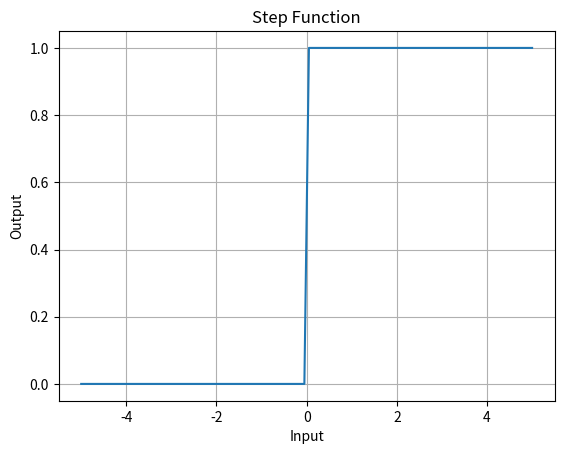
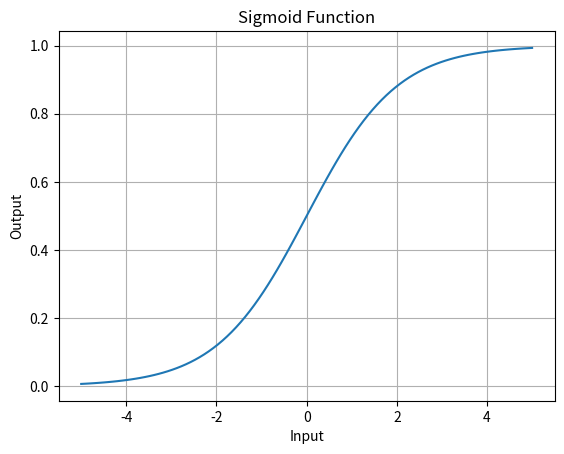
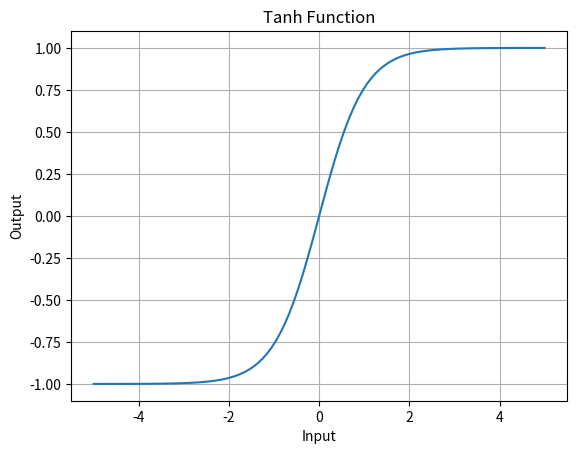
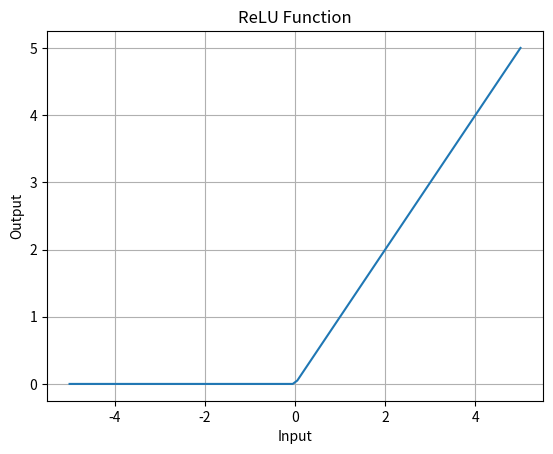
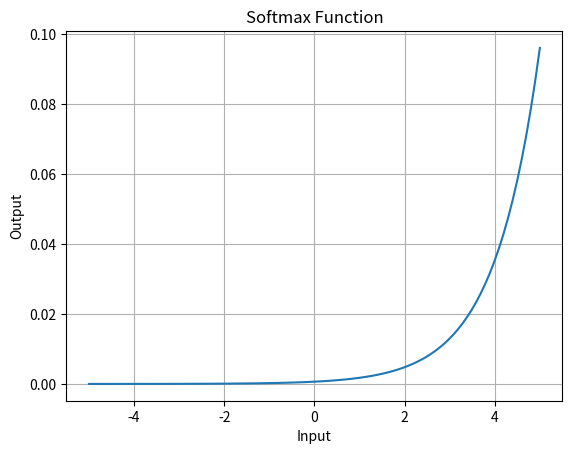

Write the Python code that produced these figures, in order.
import numpy as np
import matplotlib.pyplot as plt
x = np.linspace(-5, 5, 100)
functions = {
 "Step": np.where(x >= 0, 1, 0),
 "Sigmoid": 1 / (1 + np.exp(-x)),
 "Tanh": np.tanh(x),
 "ReLU": np.maximum(0, x),
 "Softmax": np.exp(x) / np.sum(np.exp(x))
}
for name, y in functions.items():
 plt.figure()
 plt.plot(x, y)
 plt.title(name + " Function")
 plt.xlabel("Input")
 plt.ylabel("Output")
 plt.grid()
 plt.show()

'''1. Import NumPy and Matplotlib libraries.
2. Generate input values from -5 to 5.
3. Define five activation functions: Step, Sigmoid, Tanh, ReLU and Softmax.
4. Apply each activation function to the input values.
5. Plot and display the graph of each function.'''
